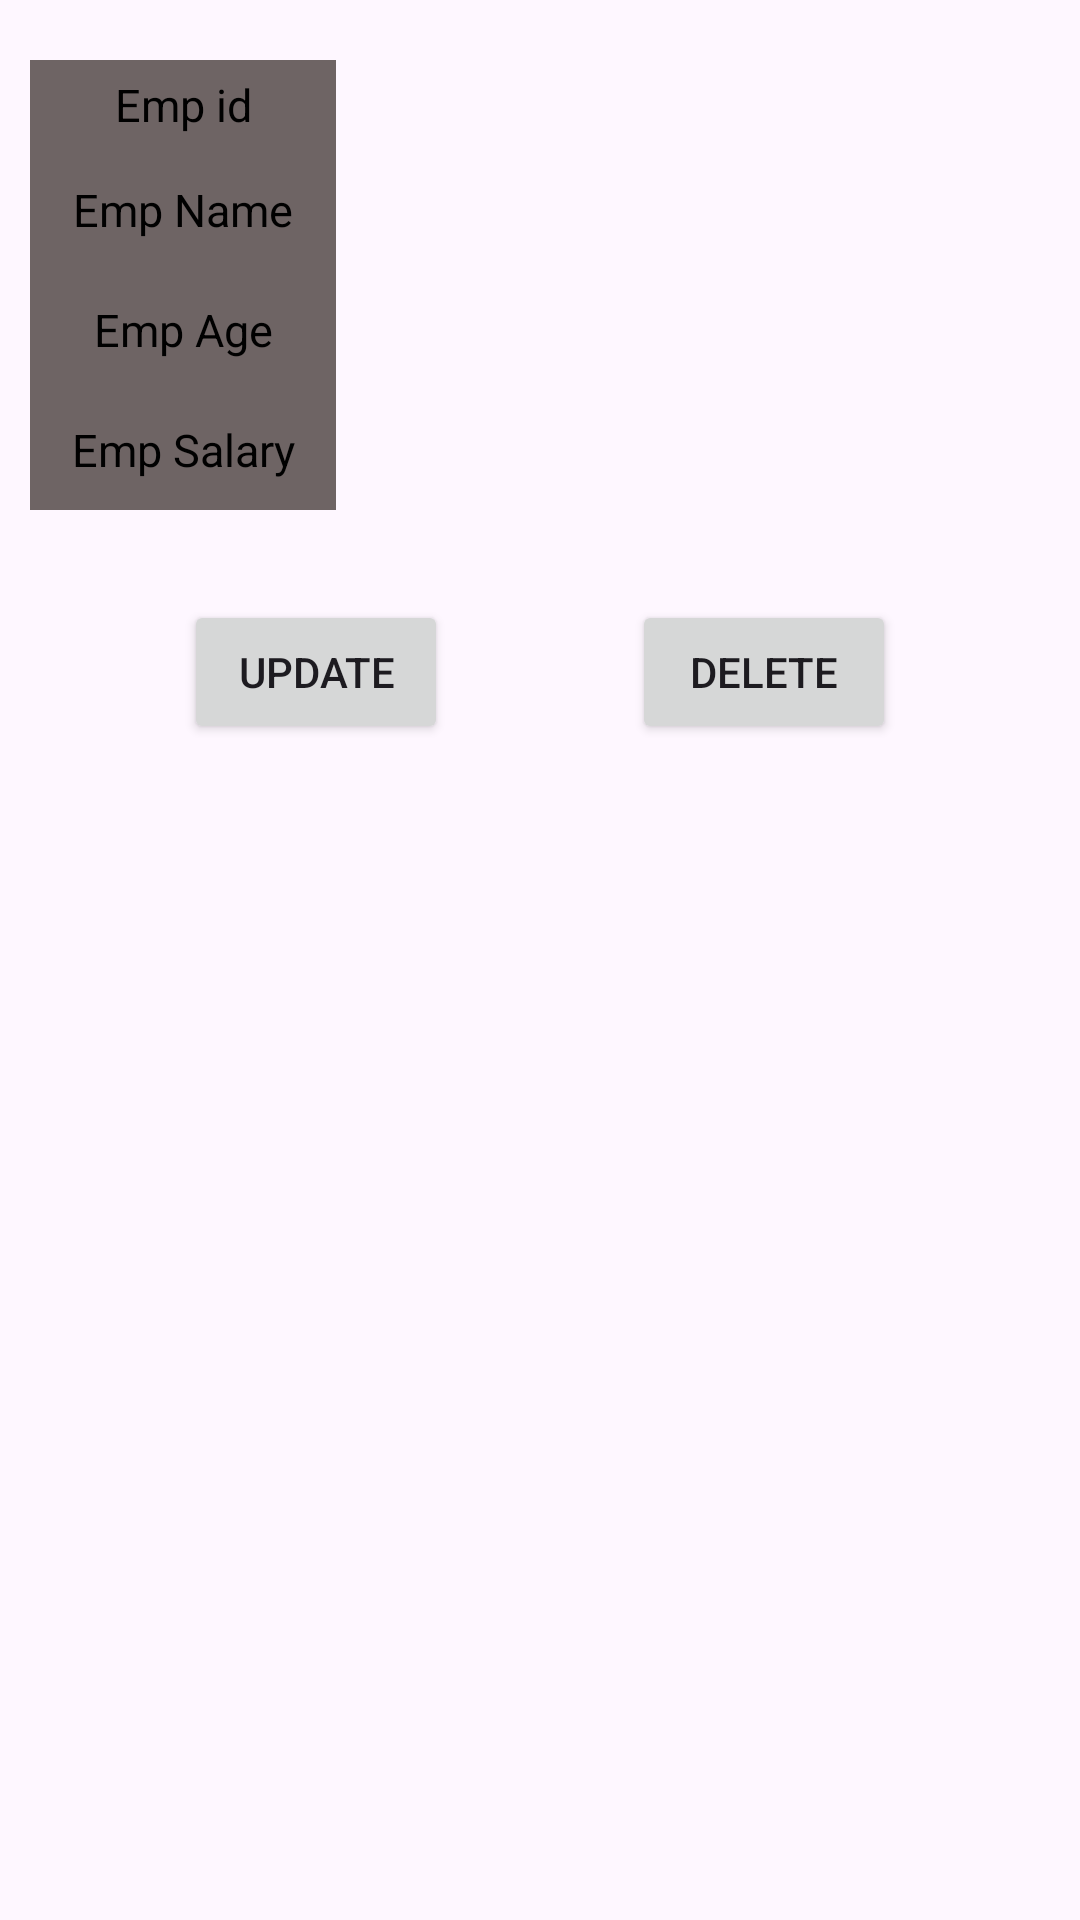

Reconstruct the res/layout file that produces this screen, plus the resources it refers to.
<!-- AndroidManifest.xml: application theme Theme.RTF -->
<!-- res/layout/activity_employee_details.xml -->
<?xml version="1.0" encoding="utf-8"?>
<androidx.constraintlayout.widget.ConstraintLayout xmlns:android="http://schemas.android.com/apk/res/android"
    xmlns:app="http://schemas.android.com/apk/res-auto"
    xmlns:tools="http://schemas.android.com/tools"
    android:layout_width="match_parent"
    android:layout_height="match_parent"
    tools:context=".mainfiles.EmployeeDetailsActivity">

    <Button
        android:id="@+id/btnUpdate"
        android:layout_width="wrap_content"
        android:layout_height="wrap_content"
        android:layout_marginTop="30dp"
        android:text="Update"
        app:layout_constraintEnd_toStartOf="@+id/btnDelete"
        app:layout_constraintHorizontal_bias="0.5"
        app:layout_constraintStart_toStartOf="parent"
        app:layout_constraintTop_toBottomOf="@id/linearLayout" />

    <Button
        android:id="@+id/btnDelete"
        android:layout_width="wrap_content"
        android:layout_height="wrap_content"
        android:layout_marginTop="30dp"
        android:text="Delete"
        app:layout_constraintEnd_toEndOf="parent"
        app:layout_constraintHorizontal_bias="0.5"
        app:layout_constraintStart_toEndOf="@+id/btnUpdate"
        app:layout_constraintTop_toBottomOf="@id/linearLayout" />

    <LinearLayout
        android:id="@+id/linearLayout"
        android:layout_width="match_parent"
        android:layout_height="wrap_content"
        android:layout_marginBottom="30dp"
        android:orientation="vertical"
        app:layout_constraintBottom_toTopOf="@+id/btnUpdate"
        app:layout_constraintEnd_toEndOf="parent"
        app:layout_constraintStart_toStartOf="parent"
        app:layout_constraintTop_toTopOf="parent">


        <LinearLayout
            android:id="@+id/id_lin"
            android:layout_width="match_parent"
            android:layout_height="30dp"
            android:layout_marginLeft="10dp"
            android:layout_marginTop="20dp"
            android:layout_marginRight="10dp"
            android:orientation="horizontal"
            android:weightSum="2"

            >

            <LinearLayout
                android:layout_width="0dp"
                android:layout_height="match_parent"
                android:layout_weight="0.6"
                android:background="@color/divider_grey">

                <TextView
                    android:layout_width="match_parent"
                    android:layout_height="wrap_content"
                    android:layout_gravity="center"
                    android:gravity="center"
                    android:text="Emp id"
                    android:textColor="@color/black"
                    android:textSize="15sp" />

            </LinearLayout>

            <LinearLayout
                android:layout_width="0dp"
                android:layout_height="match_parent"
                android:layout_weight="1.4">

                <TextView
                    android:id="@+id/tvEmpId"
                    android:layout_width="match_parent"
                    android:layout_height="wrap_content"
                    android:layout_gravity="center"
                    android:gravity="center"
                    android:text=""
                    android:textColor="@color/black"
                    android:textSize="15sp"

                    />

            </LinearLayout>


        </LinearLayout>


        <LinearLayout
            android:id="@+id/contact_lin"
            android:layout_width="match_parent"
            android:layout_height="40dp"
            android:layout_marginLeft="10dp"
            android:layout_marginRight="10dp"
            android:orientation="horizontal"
            android:weightSum="2">

            <LinearLayout
                android:layout_width="0dp"
                android:layout_height="match_parent"
                android:layout_weight="0.6"
                android:background="@color/divider_grey">

                <TextView
                    android:layout_width="match_parent"
                    android:layout_height="wrap_content"
                    android:layout_gravity="center"
                    android:gravity="center"
                    android:text="Emp Name"
                    android:textColor="@color/black"
                    android:textSize="15sp" />

            </LinearLayout>

            <LinearLayout
                android:layout_width="0dp"
                android:layout_height="match_parent"
                android:layout_weight="1.4">

                <TextView
                    android:id="@+id/tvEmpName"
                    android:layout_width="match_parent"
                    android:layout_height="wrap_content"
                    android:layout_gravity="center"
                    android:gravity="center"
                    android:text=""
                    android:textColor="@color/black"
                    android:textSize="15sp"

                    />

            </LinearLayout>


        </LinearLayout>

        <LinearLayout

            android:layout_width="match_parent"
            android:layout_height="40dp"
            android:layout_marginLeft="10dp"
            android:layout_marginRight="10dp"
            android:orientation="horizontal"
            android:weightSum="2"

            >

            <LinearLayout
                android:layout_width="0dp"
                android:layout_height="match_parent"
                android:layout_weight="0.6"
                android:background="@color/divider_grey">

                <TextView
                    android:layout_width="match_parent"
                    android:layout_height="wrap_content"
                    android:layout_gravity="center"
                    android:gravity="center"
                    android:text="Emp Age"
                    android:textColor="@color/black"
                    android:textSize="15sp"


                    />

            </LinearLayout>

            <LinearLayout
                android:layout_width="0dp"
                android:layout_height="match_parent"
                android:layout_weight="1.4">

                <TextView
                    android:id="@+id/tvEmpAge"
                    android:layout_width="match_parent"
                    android:layout_height="wrap_content"
                    android:layout_gravity="center"
                    android:gravity="center"
                    android:text=""
                    android:textColor="@color/black"
                    android:textSize="15sp"

                    />

            </LinearLayout>


        </LinearLayout>


        <LinearLayout

            android:layout_width="match_parent"
            android:layout_height="40dp"
            android:layout_marginLeft="10dp"
            android:layout_marginRight="10dp"
            android:orientation="horizontal"
            android:weightSum="2"

            >

            <LinearLayout
                android:layout_width="0dp"
                android:layout_height="match_parent"
                android:layout_weight="0.6"
                android:background="@color/divider_grey">

                <TextView
                    android:layout_width="match_parent"
                    android:layout_height="wrap_content"
                    android:layout_gravity="center"

                    android:gravity="center"
                    android:text="Emp Salary"
                    android:textColor="@color/black"
                    android:textSize="15sp"


                    />

            </LinearLayout>

            <LinearLayout
                android:layout_width="0dp"
                android:layout_height="match_parent"
                android:layout_weight="1.4">

                <TextView
                    android:id="@+id/tvEmpSalary"
                    android:layout_width="match_parent"
                    android:layout_height="wrap_content"
                    android:layout_gravity="center"
                    android:gravity="center"
                    android:text=""
                    android:textColor="@color/black"
                    android:textSize="15sp"

                    />

            </LinearLayout>


        </LinearLayout>


    </LinearLayout>

</androidx.constraintlayout.widget.ConstraintLayout>
<!-- resources referenced by this layout -->
<resources>
  <color name="black">#FF000000</color>
  <color name="divider_grey">#6E6464</color>
  <style name="Theme.RTF" parent="Base.Theme.RTF" />
  <style name="Base.Theme.RTF" parent="Theme.Material3.DayNight.NoActionBar">
          
          
      </style>
</resources>
